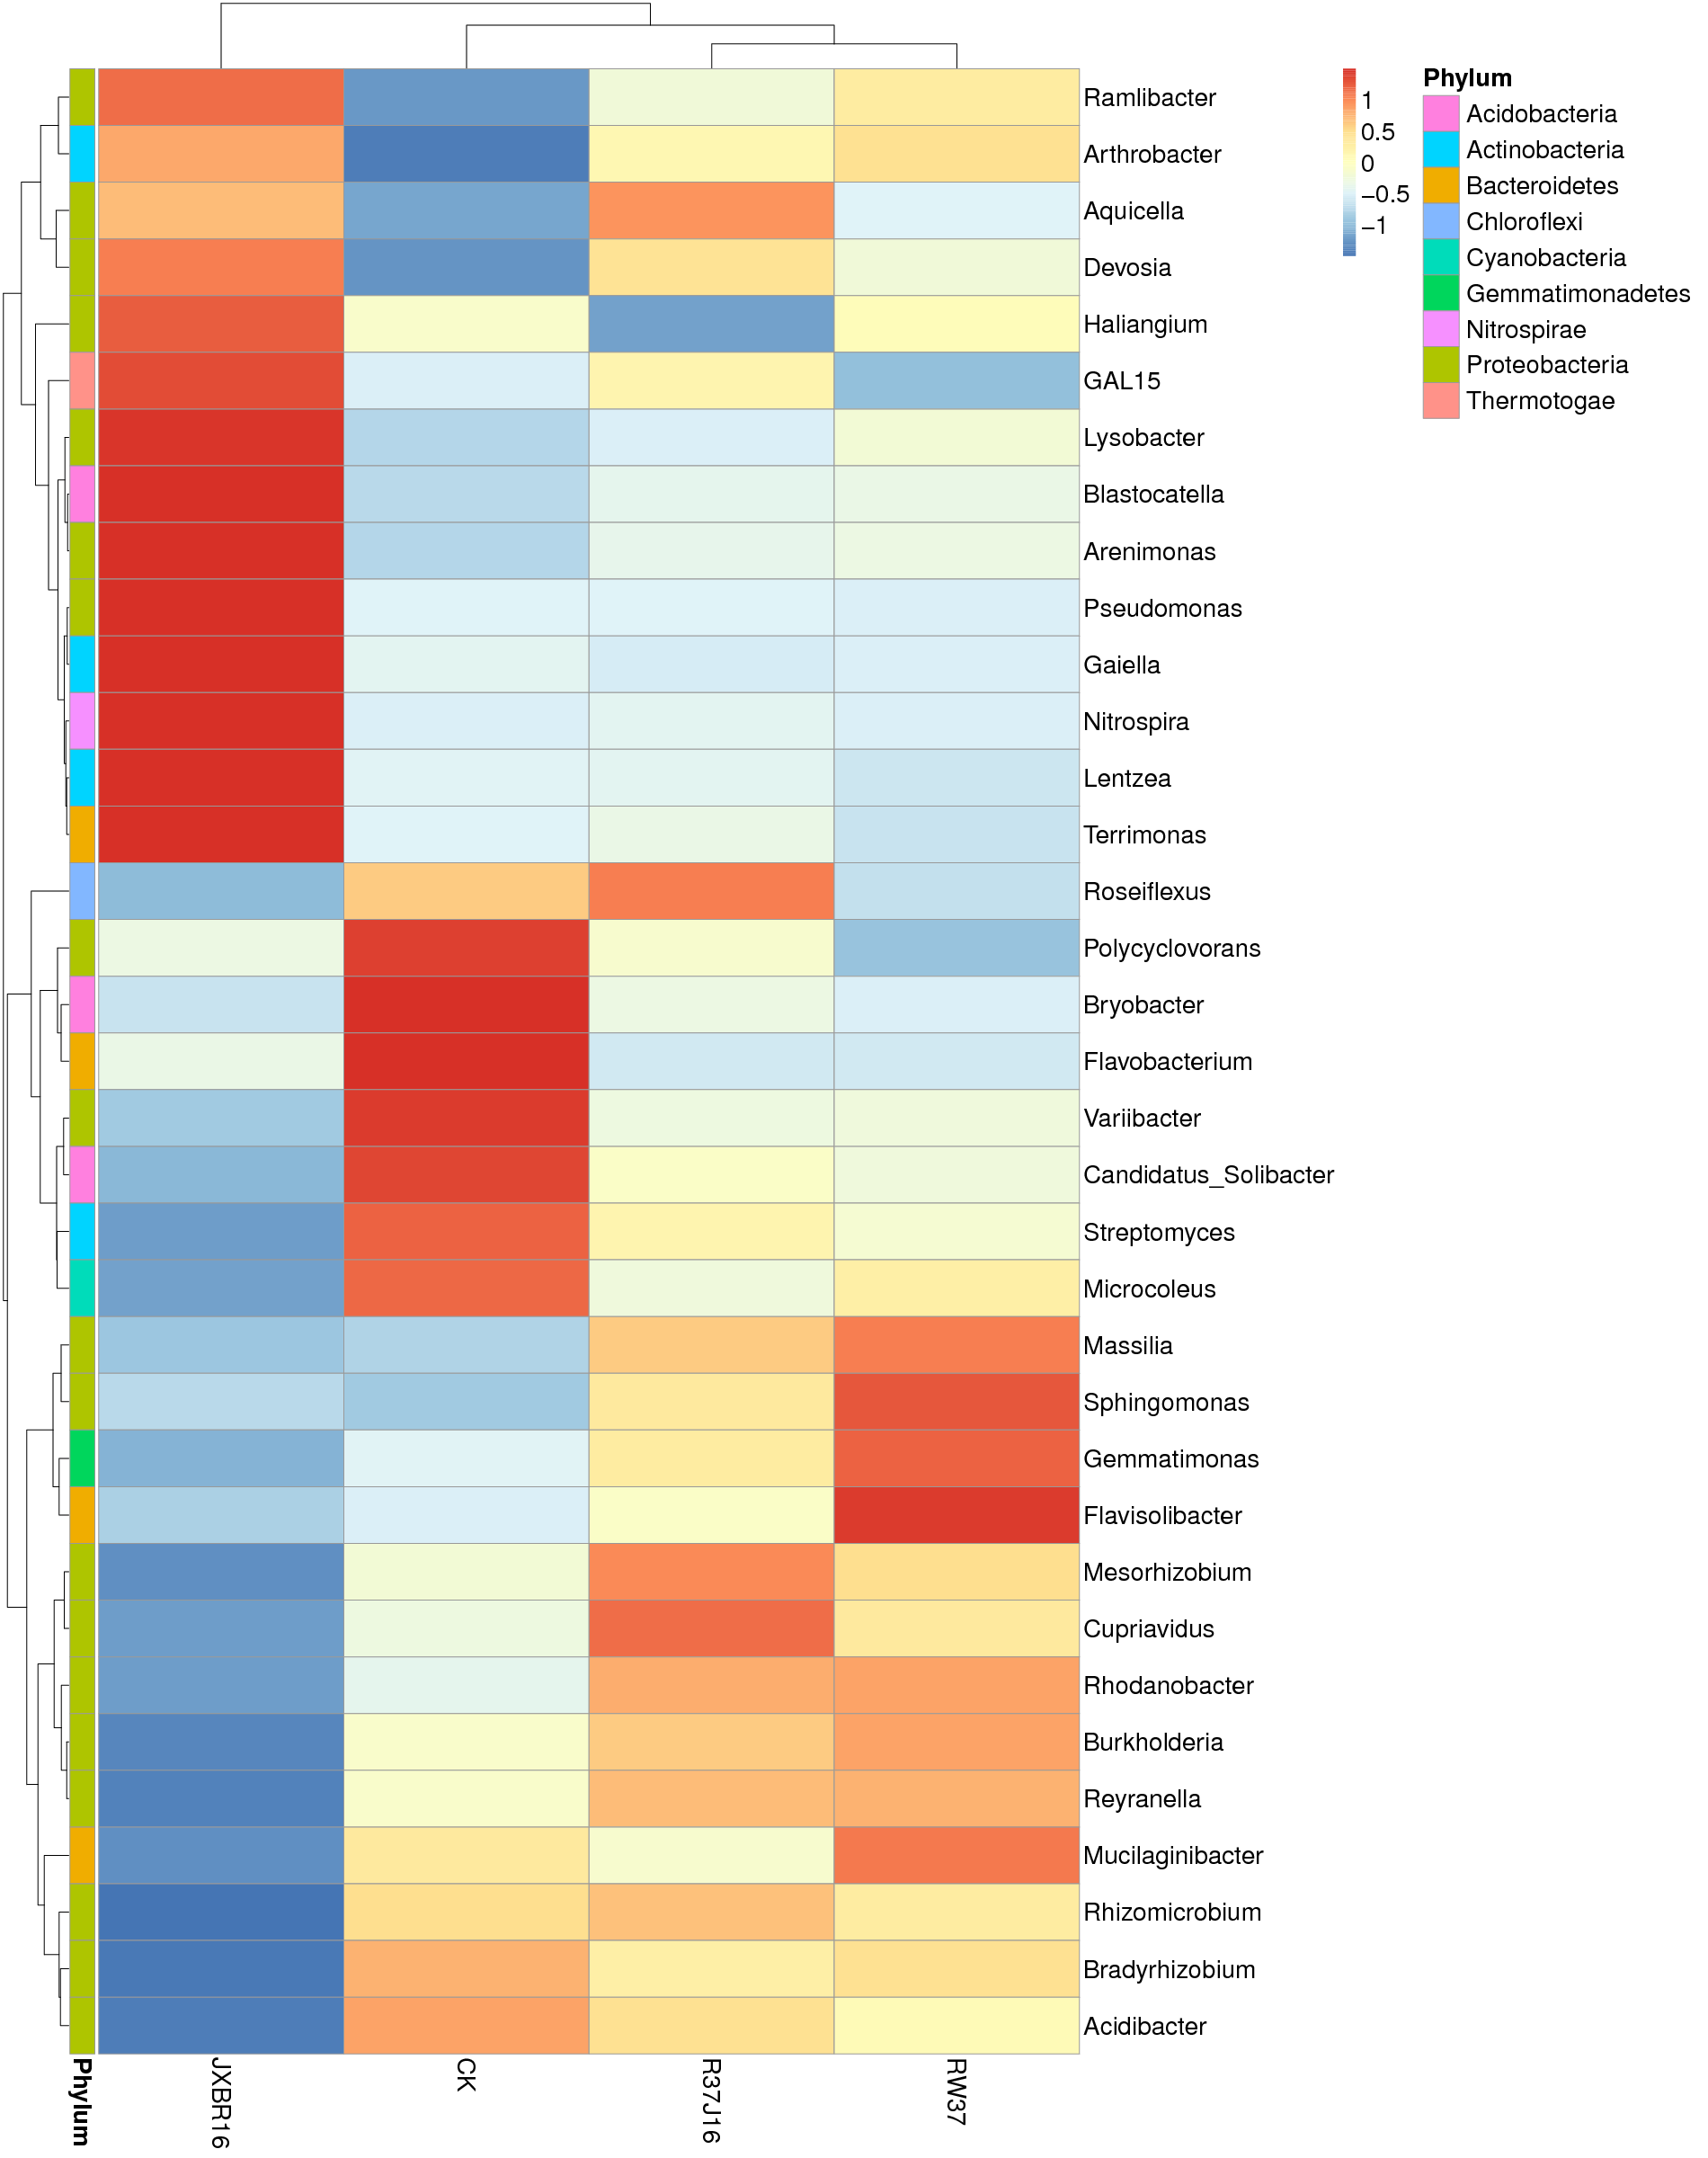

The script that drew this image:
library(pheatmap)
        x<-read.table("/Mega/bioinfo/sci/Project/Mic/16sRNA/C10117100230/Project/project1/output/02.OTU/Taxa_heatmap/group/group.g.txt",sep="\t",header=T,row.names=1)
        tax<-read.table("p-g.list",sep="\t",header=F)
        annotation_row = data.frame(Phylum=factor(tax$V2))
        rownames(annotation_row) = tax$V1
        pheatmap(x,scale="row",annotation_row = annotation_row,filename="/Mega/bioinfo/sci/Project/Mic/16sRNA/C10117100230/Project/project1/output/02.OTU/Taxa_heatmap/group/group.g.pdf",,height=ceiling(24),width=ceiling(18.7096774193548),fontsize=20)
        dev.off()
